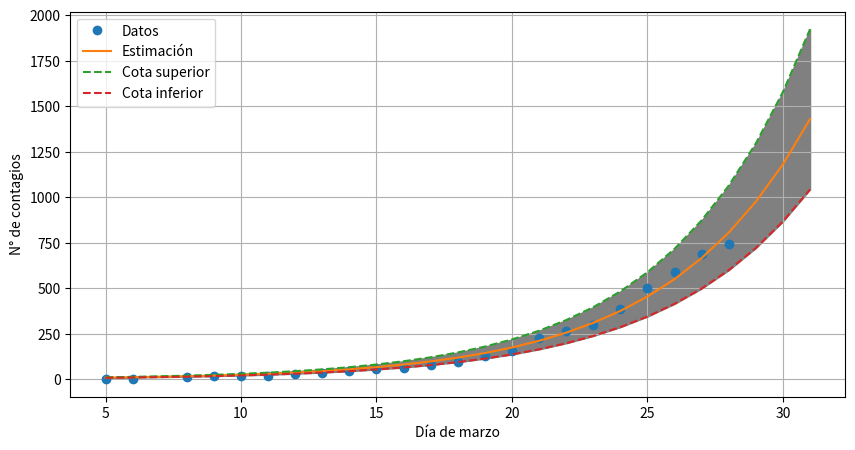

Generate this figure with matplotlib: (Note: this script raises an exception after producing the figure.)
#%%
import numpy as np
import matplotlib.pyplot as plt
from scipy.optimize import curve_fit
import matplotlib

matplotlib.use("Agg")
get_ipython().run_line_magic("matplotlib", "qt")


def exponenial_func(t, a, b):
    return a * np.exp(t * b)


# %%
days = np.array(
    [
        5,
        6,
        8,
        9,
        10,
        11,
        12,
        13,
        14,
        15,
        16,
        17,
        18,
        19,
        20,
        21,
        22,
        23,
        24,
        25,
        26,
        27,
        28,
        29,
        30,
        31,
    ]
)


days = days - days[0]
cases = np.array(
    [
        1,
        2,
        12,
        17,
        19,
        21,
        31,
        34,
        45,
        56,
        65,
        79,
        97,
        128,
        158,
        225,
        266,
        301,
        385,
        502,
        589,
        690,
        745,
    ]
)
end = len(cases)

# %%
popt, pcov = curve_fit(exponenial_func, days[2:end], cases[2:end])
a = popt[0]
b = popt[1]
fit = a * np.exp(days * b)
fit_sup = (a + pcov[0, 0] ** 0.5) * np.exp(days * (b + pcov[1, 1] ** 0.5))
fit_inf = (a - pcov[0, 0] ** 0.5) * np.exp(days * (b - pcov[1, 1] ** 0.5))

# %%
plt.figure(figsize=(10, 5))
plt.grid()
# plt.yscale("Log")
plt.plot(days[0:end] + 5, cases, "o")
plt.plot(days + 5, fit)
plt.plot(days + 5, fit_sup, linestyle="--")
plt.plot(days + 5, fit_inf, linestyle="--")
plt.fill_between(days + 5, fit_sup, fit_inf, color="gray")
plt.xlabel("Día de marzo")
plt.ylabel("N° de contagios")
plt.legend(["Datos", "Estimación", "Cota superior", "Cota inferior"])
# plt.xlim(5,20)
# plt.ylim(0,175)
plt.savefig("graphs/covid.png", dpi=200, bbox_inches="tight")
plt.show()


# %%
